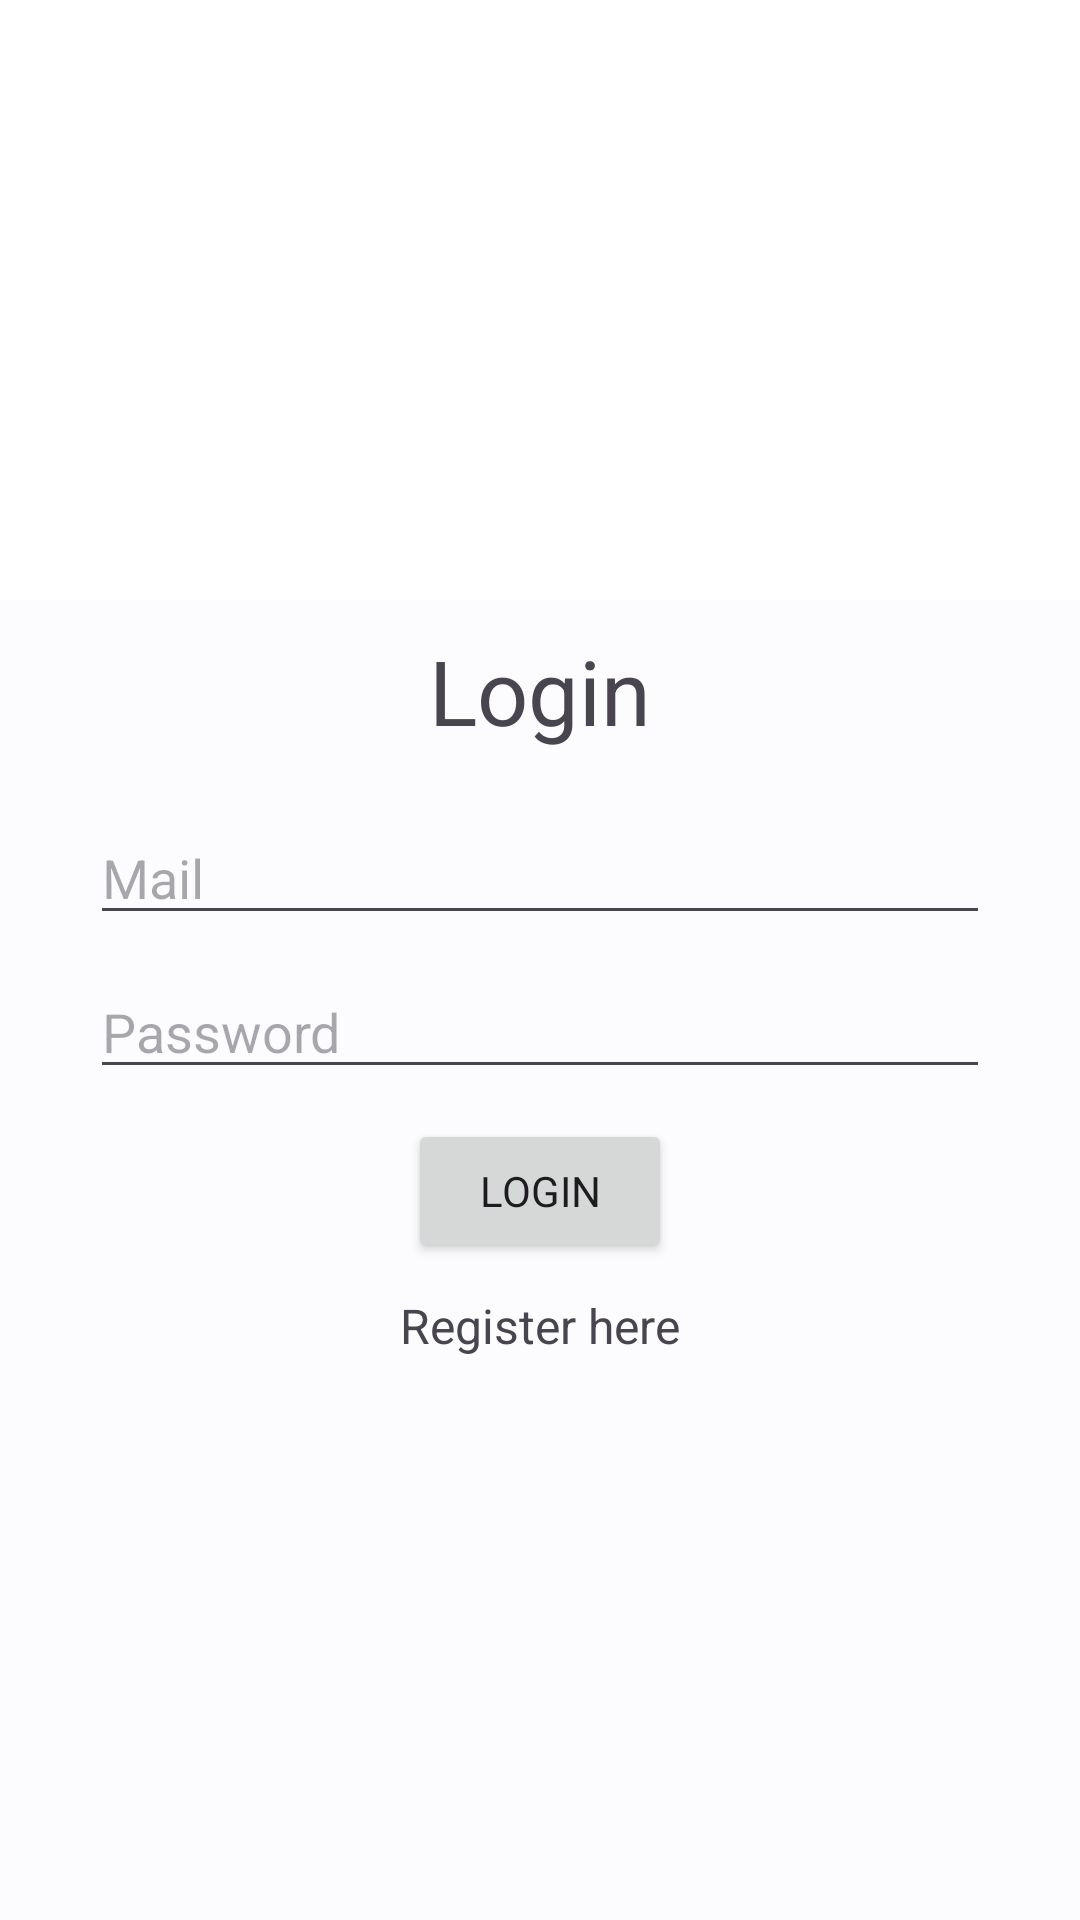

Android layout source for this screen:
<!-- AndroidManifest.xml: application theme AppTheme -->
<!-- res/layout/mypage_login.xml -->
<?xml version="1.0" encoding="utf-8"?>
<androidx.constraintlayout.widget.ConstraintLayout xmlns:android="http://schemas.android.com/apk/res/android"
    android:layout_width="match_parent"
    android:layout_height="match_parent"
    xmlns:app="http://schemas.android.com/apk/res-auto">

    <ImageView
        android:id="@+id/login_back"
        android:layout_width="40dp"
        android:layout_height="40dp"
        android:scaleType="fitCenter"
        android:layout_marginTop="16dp"
        android:layout_marginLeft="16dp"
        android:src="@drawable/ic_back"
        app:layout_constraintStart_toStartOf="parent"
        app:layout_constraintTop_toTopOf="parent"
        android:visibility="invisible"/>

    <ImageView
        android:id="@+id/login_image"
        android:layout_width="match_parent"
        android:layout_height="200dp"
        android:src="@drawable/login"
        android:background="#FFFFFF"
        app:layout_constraintTop_toTopOf="parent"/>

    <TextView
        android:id="@+id/login_text"
        android:layout_width="wrap_content"
        android:layout_height="wrap_content"
        android:text="@string/login"
        android:textSize="30dp"
        android:layout_marginTop="10dp"
        app:layout_constraintEnd_toEndOf="parent"
        app:layout_constraintStart_toStartOf="parent"
        app:layout_constraintTop_toBottomOf="@+id/login_image" />

    <com.google.android.material.textfield.TextInputEditText
        android:id="@+id/login_mail"
        android:layout_width="300dp"
        android:layout_height="wrap_content"
        android:layout_marginTop="20dp"
        android:hint="Mail"
        android:inputType="textEmailAddress"
        app:layout_constraintEnd_toEndOf="parent"
        app:layout_constraintStart_toStartOf="parent"
        app:layout_constraintTop_toBottomOf="@+id/login_text" />

    <com.google.android.material.textfield.TextInputEditText
        android:id="@+id/login_password"
        android:layout_width="300dp"
        android:layout_height="wrap_content"
        android:layout_marginTop="10dp"
        android:hint="Password"
        android:inputType="textPassword"
        app:passwordToggleEnabled="true"
        app:layout_constraintEnd_toEndOf="parent"
        app:layout_constraintStart_toStartOf="parent"
        app:layout_constraintTop_toBottomOf="@+id/login_mail" />

    <Button
        android:id="@+id/login_button"
        android:layout_width="wrap_content"
        android:layout_height="wrap_content"
        android:layout_marginTop="10dp"
        android:text="@string/login"
        app:layout_constraintEnd_toEndOf="parent"
        app:layout_constraintStart_toStartOf="parent"
        app:layout_constraintTop_toBottomOf="@+id/login_password" />

    <TextView
        android:id="@+id/login_to_register"
        android:layout_width="wrap_content"
        android:layout_height="wrap_content"
        android:layout_marginTop="10dp"
        android:text="@string/register_here"
        android:textSize="16dp"
        app:layout_constraintEnd_toEndOf="parent"
        app:layout_constraintStart_toStartOf="parent"
        app:layout_constraintTop_toBottomOf="@+id/login_button" />

</androidx.constraintlayout.widget.ConstraintLayout>
<!-- resources referenced by this layout -->
<resources>
  <!-- drawable ic_back (drawable) -->
  <vector android:autoMirrored="true" android:height="24dp"
      android:tint="@color/md_theme_light_secondary" android:viewportHeight="24"
      android:viewportWidth="24" android:width="24dp" xmlns:android="http://schemas.android.com/apk/res/android">
      <path android:fillColor="@android:color/white" android:pathData="M11.67,3.87L9.9,2.1 0,12l9.9,9.9 1.77,-1.77L3.54,12z"/>
  </vector>
  <string name="login">Login</string>
  <string name="register_here">Register here</string>
  <color name="md_theme_light_secondary">#50606E</color>
  <color name="md_theme_light_primary">#006491</color>
  <color name="md_theme_light_onPrimary">#FFFFFF</color>
  <color name="md_theme_light_primaryContainer">#C9E6FF</color>
  <color name="md_theme_light_onPrimaryContainer">#001E2F</color>
  <color name="md_theme_light_onSecondary">#FFFFFF</color>
  <color name="md_theme_light_secondaryContainer">#D3E5F5</color>
  <color name="md_theme_light_onSecondaryContainer">#0C1D29</color>
  <color name="md_theme_light_tertiary">#64597B</color>
  <color name="md_theme_light_onTertiary">#FFFFFF</color>
  <color name="md_theme_light_tertiaryContainer">#EADDFF</color>
  <color name="md_theme_light_onTertiaryContainer">#201635</color>
  <color name="md_theme_light_error">#BA1A1A</color>
  <color name="md_theme_light_errorContainer">#FFDAD6</color>
  <color name="md_theme_light_onError">#FFFFFF</color>
  <color name="md_theme_light_onErrorContainer">#410002</color>
  <color name="md_theme_light_background">#FCFCFF</color>
  <color name="md_theme_light_onBackground">#191C1E</color>
  <color name="md_theme_light_surface">#FCFCFF</color>
  <color name="md_theme_light_onSurface">#191C1E</color>
  <color name="md_theme_light_surfaceVariant">#DDE3EA</color>
  <color name="md_theme_light_onSurfaceVariant">#41474D</color>
  <color name="md_theme_light_outline">#71787E</color>
  <color name="md_theme_light_inverseOnSurface">#F0F0F3</color>
  <color name="md_theme_light_inverseSurface">#2E3133</color>
  <color name="md_theme_light_inversePrimary">#8ACEFF</color>
</resources>
